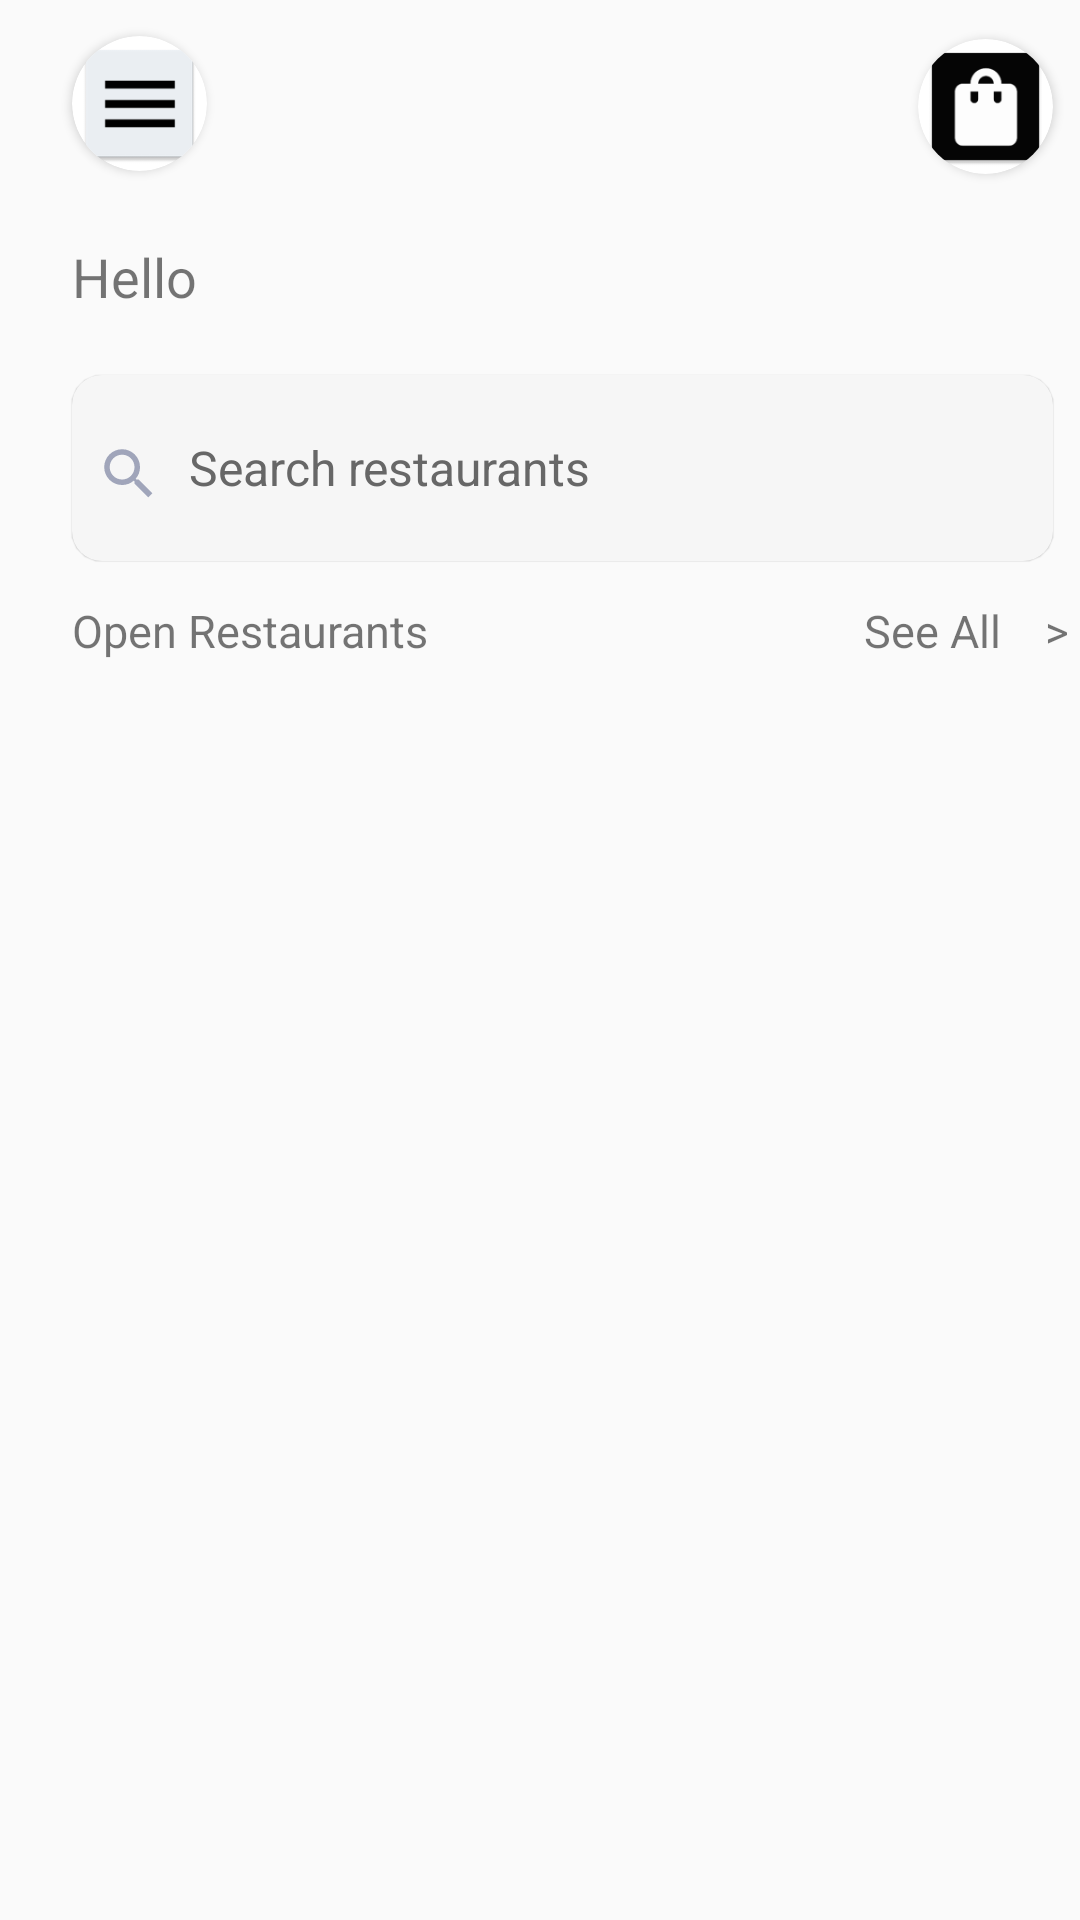

Reconstruct the res/layout file that produces this screen, plus the resources it refers to.
<!-- AndroidManifest.xml: application theme Theme.FoodDeliveryApplication -->
<!-- res/layout/activity_home.xml -->
<?xml version="1.0" encoding="utf-8"?>
<androidx.drawerlayout.widget.DrawerLayout xmlns:android="http://schemas.android.com/apk/res/android"
    android:layout_width="match_parent"
    android:layout_height="match_parent"
    android:id="@+id/drawLayout"
    xmlns:app="http://schemas.android.com/apk/res-auto"
    android:clipToOutline="true">
    <RelativeLayout
        android:layout_width="match_parent"
        android:layout_height="match_parent">
        <androidx.cardview.widget.CardView
            android:layout_width="45dp"
            android:layout_height="45dp"
            app:cardCornerRadius="150dp"
            android:layout_alignParentStart="true"
            android:layout_alignParentTop="true"
            android:layout_marginStart="24dp"
            android:layout_marginTop="12dp"
            android:clickable="true"
            android:elevation="0.3dp"
            android:focusable="true">
            <ImageView
                android:id="@+id/iv_menu"
                android:layout_width="match_parent"
                android:layout_height="match_parent"
                android:contentDescription="TODO"
                android:src="@mipmap/ic_menu" />
        </androidx.cardview.widget.CardView>
        <androidx.cardview.widget.CardView
            android:layout_width="45dp"
            android:layout_height="45dp"
            app:cardCornerRadius="150dp"
            android:layout_alignParentStart="true"
            android:layout_alignParentTop="true"
            android:layout_marginStart="306dp"
            android:layout_marginTop="13dp"
            android:clickable="true"
            android:elevation="0.3dp"
            android:focusable="true">
            <ImageView
                android:layout_width="match_parent"
                android:layout_height="match_parent"
                android:src="@mipmap/ic_bag"
                android:id="@+id/iv_bag"
                android:contentDescription="TODO" />
        </androidx.cardview.widget.CardView>
        <TextView
            android:id="@+id/tv_hello_text"
            android:layout_width="213dp"
            android:layout_height="wrap_content"
            android:layout_alignParentStart="true"
            android:layout_marginStart="24dp"
            android:layout_alignParentTop="true"
            android:layout_marginTop="80dp"
            android:text="Hello"
            android:lineSpacingExtra="7sp"
            android:textSize="18sp"
            />
        <TextView
            android:id="@+id/et_hp_seachBar"
            android:layout_width="327dp"
            android:layout_height="62dp"
            android:layout_alignParentStart="true"
            android:layout_marginStart="24dp"
            android:layout_alignParentTop="true"
            android:layout_marginTop="125dp"
            android:text="Search restaurants"
            android:textColor="@color/searchTextColor"
            android:textSize="16sp"
            android:paddingTop="20dp"
            android:paddingBottom="16dp"
            android:drawableStart="@drawable/ic_search_foreground"
            android:drawablePadding="1dp"
            android:background="@drawable/custom_search"
            android:elevation="0.3dp"
            />

        <TextView
            android:id="@+id/tv_open_restau"
            android:layout_width="160dp"
            android:layout_height="wrap_content"
            android:layout_alignParentStart="true"
            android:layout_marginStart="24dp"
            android:layout_alignParentTop="true"
            android:layout_marginTop="200dp"
            android:text="Open Restaurants"
            android:gravity="top"
            android:textSize="15sp"
            />
        <TextView
            android:id="@+id/tv_see_all_res"
            android:layout_width="wrap_content"
            android:layout_height="wrap_content"
            android:layout_alignParentStart="true"
            android:layout_marginStart="288dp"
            android:layout_alignParentTop="true"
            android:layout_marginTop="200dp"
            android:text="See All    >"
            android:gravity="top"
            android:textSize="15sp"
            android:clickable="true"
            android:focusable="true"/>


        <androidx.recyclerview.widget.RecyclerView
            android:id="@+id/recyclerView2"
            android:layout_width="match_parent"
            android:layout_height="wrap_content"
            android:layout_alignParentStart="true"
            android:layout_alignParentTop="true"
            android:layout_marginStart="-4dp"
            android:layout_marginTop="280dp"
            android:orientation="horizontal" />
    </RelativeLayout>
    <RelativeLayout
        android:layout_width="300dp"
        android:layout_height="wrap_content"
        android:background="@color/white"
        android:layout_gravity="start">
        <include
            layout="@layout/nav_drawer"/>

    </RelativeLayout>
</androidx.drawerlayout.widget.DrawerLayout>
<!-- res/layout/nav_drawer.xml (included above) -->
<?xml version="1.0" encoding="utf-8"?>

<LinearLayout xmlns:android="http://schemas.android.com/apk/res/android"
    android:orientation="vertical"
    android:layout_width="match_parent"
    android:layout_height="match_parent"
    android:background="@drawable/shade_drawer_border">

    <LinearLayout
        android:layout_width="match_parent"
        android:layout_height="200dp"
        android:orientation="vertical"
        android:gravity="bottom"
        android:padding="16dp"
        android:background="@drawable/background_navbar"
        android:theme="@style/ThemeOverlay.AppCompat.Dark">

        <ImageView
            android:layout_width="252dp"
            android:layout_height="126dp"
            android:src="@drawable/logo" />

        <TextView
            android:layout_width="wrap_content"
            android:paddingLeft="60dp"
            android:layout_height="wrap_content"
            android:text="FOOD DELIVER"
            android:textColor="@color/white"
            android:textSize="20dp"
            android:textStyle="bold" />


    </LinearLayout>
    <LinearLayout
        android:layout_width="wrap_content"
        android:layout_height="wrap_content"
        android:id="@+id/home"
        android:layout_marginStart="15dp"
        android:layout_marginTop="15dp"
        android:orientation="horizontal">

        <TextView
            android:layout_width="220dp"
            android:layout_height="wrap_content"
            android:drawableLeft="@drawable/baseline_home"

            android:drawablePadding="8dp"
            android:text="Home"
            android:textColor="@color/tuColor"
            android:textSize="20dp" />
    </LinearLayout>
    <LinearLayout
        android:layout_width="wrap_content"
        android:layout_height="wrap_content"
        android:id="@+id/cart"
        android:layout_marginStart="15dp"
        android:layout_marginTop="15dp"
        android:orientation="horizontal">

        <TextView
            android:layout_width="228dp"
            android:layout_height="wrap_content"
            android:drawableLeft="@drawable/baseline_shopping_cart_24"
            android:drawablePadding="8dp"
            android:text="Cart"
            android:textColor="@color/tuColor"
            android:textSize="20dp" />
    </LinearLayout>
    <LinearLayout
        android:layout_width="wrap_content"
        android:layout_height="wrap_content"
        android:id="@+id/restaurant"
        android:layout_marginStart="15dp"
        android:layout_marginTop="15dp"
        android:orientation="horizontal">

        <TextView
            android:layout_width="228dp"
            android:layout_height="match_parent"
            android:drawableLeft="@drawable/baseline_restaurant_24"
            android:drawablePadding="8dp"
            android:text="Restaurant"
            android:textColor="@color/tuColor"
            android:textSize="20dp" />
    </LinearLayout>
    <LinearLayout
        android:layout_width="wrap_content"
        android:layout_height="wrap_content"
        android:id="@+id/profile"
        android:layout_marginStart="15dp"
        android:layout_marginTop="15dp"
        android:orientation="horizontal">

        <TextView
            android:layout_width="237dp"
            android:layout_height="match_parent"
            android:drawableLeft="@drawable/baseline_person_2"
            android:drawablePadding="8dp"
            android:text="Profile"
            android:textColor="@color/tuColor"
            android:textSize="20dp" />
    </LinearLayout>
    <View
        android:layout_width="match_parent"
        android:layout_height="1dp"
        android:layout_marginTop="12dp"
        android:background="@color/tuColor"/>
    <androidx.constraintlayout.widget.ConstraintLayout
        android:layout_width="match_parent"
        android:id="@+id/dontknow"
        android:layout_height="match_parent"/>
</LinearLayout>
<!-- resources referenced by this layout -->
<resources>
  <color name="searchTextColor">#676767</color>
  <color name="tuColor">#1C95FF</color>
  <color name="white">#FFFFFFFF</color>
  <!-- drawable background_navbar (drawable) -->
  <?xml version="1.0" encoding="utf-8"?>
  <shape xmlns:android="http://schemas.android.com/apk/res/android">
      <gradient
          android:startColor="@color/tuColor"
          android:centerColor="@color/tuColor"
          android:endColor="@color/white">
  
      </gradient>
      <stroke
          android:width="2dp"
          android:color="@color/tuColor"></stroke>
  </shape>
  <!-- drawable baseline_home (drawable) -->
  <vector android:height="24dp" android:tint="@color/tuColor"
      android:viewportHeight="24" android:viewportWidth="24"
      android:width="24dp" xmlns:android="http://schemas.android.com/apk/res/android">
      <path android:fillColor="@android:color/white" android:pathData="M10,20v-6h4v6h5v-8h3L12,3 2,12h3v8z"/>
  </vector>
  <!-- drawable baseline_person_2 (drawable) -->
  <vector android:height="24dp" android:tint="@color/tuColor"
      android:viewportHeight="24" android:viewportWidth="24"
      android:width="24dp" xmlns:android="http://schemas.android.com/apk/res/android">
      <path android:fillColor="@android:color/white" android:pathData="M12,12c2.21,0 4,-1.79 4,-4s-1.79,-4 -4,-4 -4,1.79 -4,4 1.79,4 4,4zM12,14c-2.67,0 -8,1.34 -8,4v2h16v-2c0,-2.66 -5.33,-4 -8,-4z"/>
  </vector>
  <!-- drawable baseline_restaurant_24 (drawable) -->
  <vector android:height="24dp" android:tint="@color/tuColor"
      android:viewportHeight="24" android:viewportWidth="24"
      android:width="24dp" xmlns:android="http://schemas.android.com/apk/res/android">
      <path android:fillColor="@android:color/white" android:pathData="M11,9L9,9L9,2L7,2v7L5,9L5,2L3,2v7c0,2.12 1.66,3.84 3.75,3.97L6.75,22h2.5v-9.03C11.34,12.84 13,11.12 13,9L13,2h-2v7zM16,6v8h2.5v8L21,22L21,2c-2.76,0 -5,2.24 -5,4z"/>
  </vector>
  <!-- drawable custom_search (drawable) -->
  <?xml version="1.0" encoding="utf-8"?>
  <selector xmlns:android="http://schemas.android.com/apk/res/android">
      <item android:state_enabled="true" android:state_focused="true">
          <shape android:shape="rectangle">
              <solid android:color="@color/searchBgColor"/>
              <corners android:radius="10dp"/>
          </shape>
      </item>
  
      <item android:state_enabled="true" >
          <shape android:shape="rectangle">
              <solid android:color="@color/searchBgColor"/>
              <corners android:radius="10dp"/>
          </shape>
      </item>
  
  </selector>
  <!-- drawable ic_search_foreground (drawable) -->
  <vector xmlns:android="http://schemas.android.com/apk/res/android"
      android:width="38dp"
      android:height="38dp"
      android:viewportWidth="24"
      android:viewportHeight="24"
      android:tint="#A0A5BA">
    <group android:scaleX="0.58"
        android:scaleY="0.58"
        android:translateX="5.04"
        android:translateY="5.04">
      <path
          android:fillColor="@android:color/white"
          android:pathData="M15.5,14h-0.79l-0.28,-0.27C15.41,12.59 16,11.11 16,9.5 16,5.91 13.09,3 9.5,3S3,5.91 3,9.5 5.91,16 9.5,16c1.61,0 3.09,-0.59 4.23,-1.57l0.27,0.28v0.79l5,4.99L20.49,19l-4.99,-5zM9.5,14C7.01,14 5,11.99 5,9.5S7.01,5 9.5,5 14,7.01 14,9.5 11.99,14 9.5,14z"/>
    </group>
  </vector>
  <!-- drawable shade_drawer_border (drawable) -->
  <?xml version="1.0" encoding="utf-8"?>
  <shape xmlns:android="http://schemas.android.com/apk/res/android"
      android:shape="rectangle">
      <stroke
          android:width="2dp"
          android:color="@color/tuColor"/>
  
  </shape>
  <style name="Theme.FoodDeliveryApplication" parent="Base.Theme.FoodDeliveryApplication" />
  <color name="searchBgColor">#F6F6F6</color>
  <style name="Base.Theme.FoodDeliveryApplication" parent="Theme.AppCompat.Light.NoActionBar">
          
          
      </style>
</resources>
